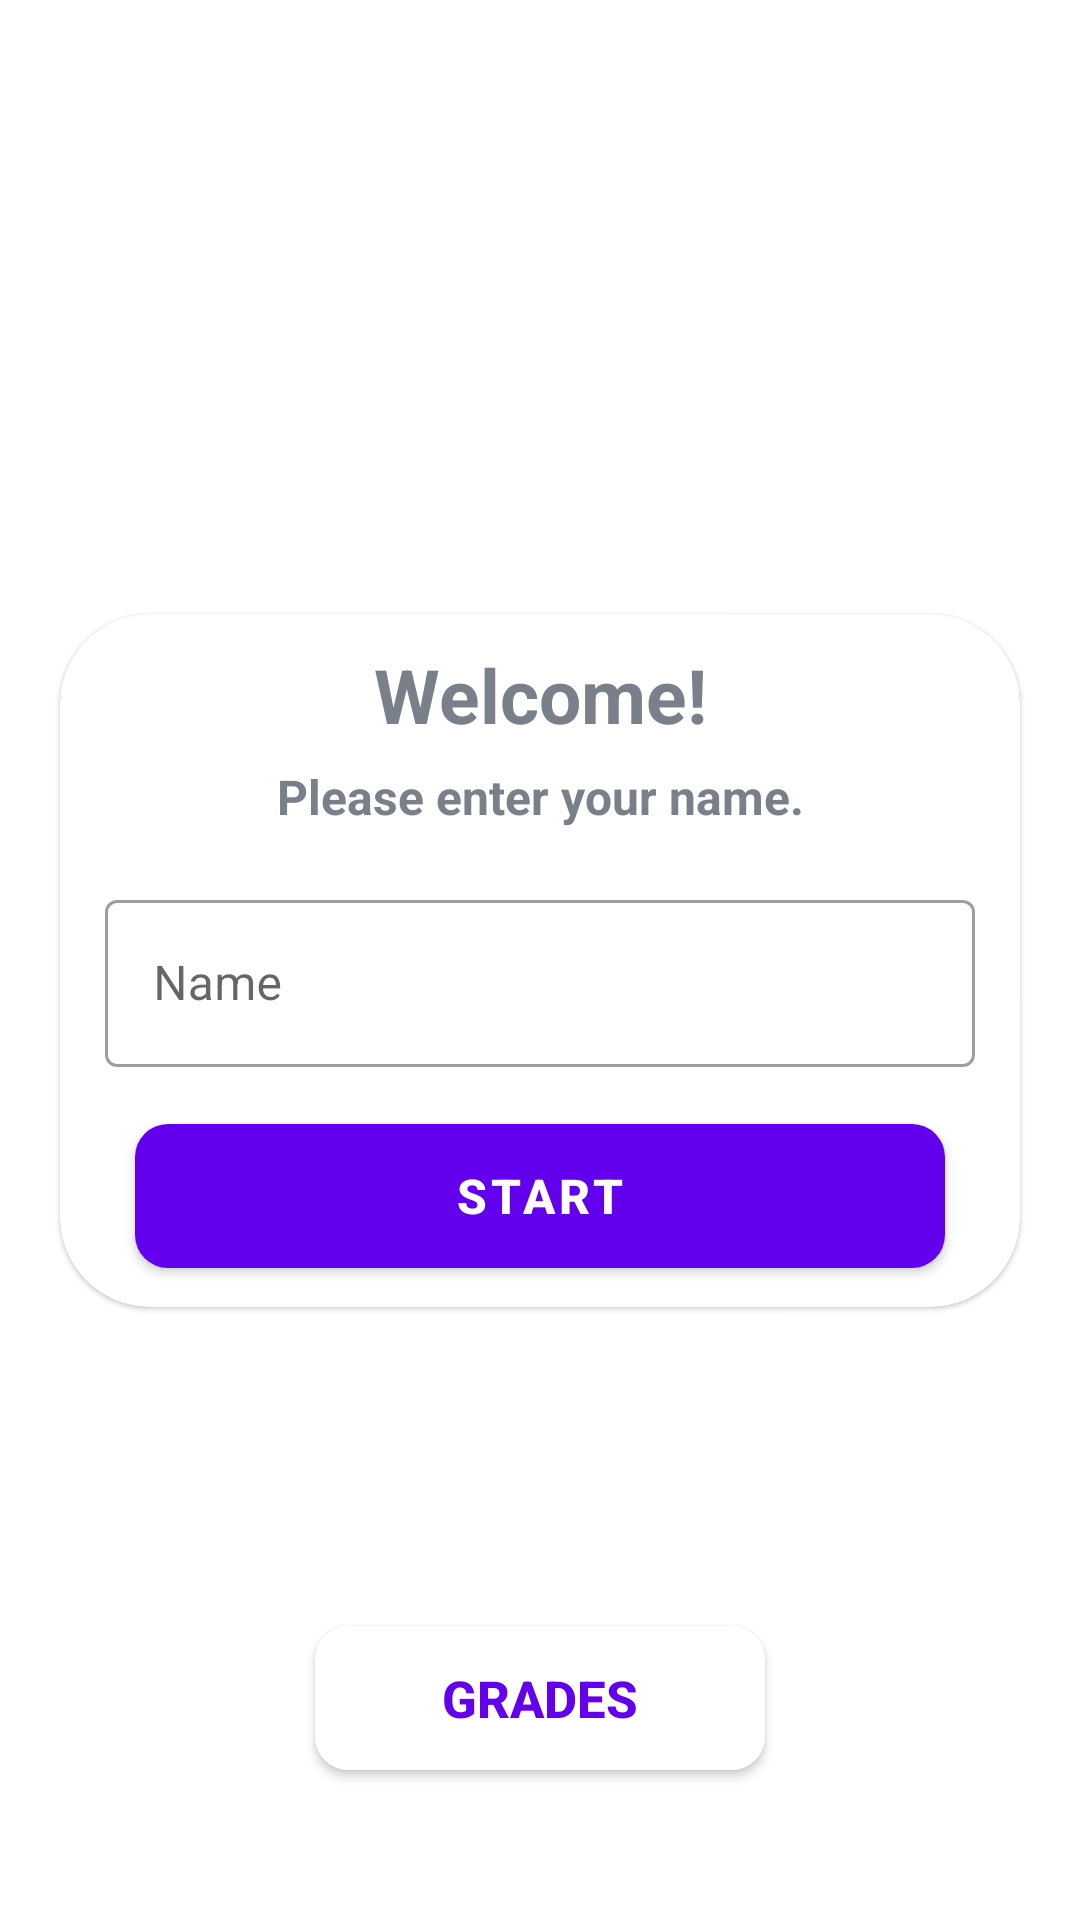

Produce the Android XML layout that renders to this screen, including the resource entries it uses.
<!-- AndroidManifest.xml: application theme Theme.ELearningQuizApplication -->
<!-- res/layout/fragment_home.xml -->
<?xml version="1.0" encoding="utf-8"?>
<androidx.constraintlayout.widget.ConstraintLayout
    xmlns:android="http://schemas.android.com/apk/res/android"
    xmlns:app="http://schemas.android.com/apk/res-auto"
    xmlns:tools="http://schemas.android.com/tools"
    android:layout_width="match_parent"
    android:layout_height="match_parent"
    android:background="@drawable/ic_bg"
    tools:context=".views.fragments.HomeFragment">

    <TextView
        android:layout_width="match_parent"
        android:layout_height="wrap_content"
        android:text="@string/quiz_app"
        android:textColor="@color/white"
        android:textSize="25sp"
        android:textStyle="bold"
        android:gravity="center"
        android:layout_marginTop="150dp"
        app:layout_constraintTop_toTopOf="parent"
        app:layout_constraintStart_toStartOf="parent"
        app:layout_constraintEnd_toEndOf="parent"/>

    <com.google.android.material.card.MaterialCardView
        android:layout_width="match_parent"
        android:layout_height="wrap_content"
        android:layout_marginStart="20dp"
        android:layout_marginEnd="20dp"
        app:cardCornerRadius="30dp"
        android:background="@color/white"
        app:layout_constraintTop_toTopOf="parent"
        app:layout_constraintBottom_toBottomOf="parent"
        app:layout_constraintStart_toStartOf="parent"
        app:layout_constraintEnd_toEndOf="parent">

        <androidx.constraintlayout.widget.ConstraintLayout
            android:layout_width="match_parent"
            android:layout_height="wrap_content">

            <TextView
                android:layout_width="match_parent"
                android:layout_height="wrap_content"
                android:text="@string/welcome"
                android:textSize="25sp"
                android:textStyle="bold"
                android:gravity="center"
                android:textColor="@color/light_gray"
                android:layout_marginTop="10dp"
                app:layout_constraintTop_toTopOf="parent"
                app:layout_constraintStart_toStartOf="parent"/>

            <TextView
                android:layout_width="match_parent"
                android:layout_height="wrap_content"
                android:gravity="center"
                android:text="@string/please_enter_your_name"
                android:textColor="@color/light_gray"
                android:textSize="16sp"
                android:textStyle="bold"
                android:layout_marginTop="50dp"
                app:layout_constraintTop_toTopOf="parent"
                app:layout_constraintStart_toStartOf="parent"/>

            <com.google.android.material.textfield.TextInputLayout
                android:layout_width="match_parent"
                android:layout_height="wrap_content"
                style="@style/Widget.MaterialComponents.TextInputLayout.OutlinedBox"
                android:layout_marginTop="90dp"
                android:layout_marginStart="15dp"
                android:layout_marginEnd="15dp"
                app:layout_constraintTop_toTopOf="parent"
                app:layout_constraintStart_toStartOf="parent">

                <androidx.appcompat.widget.AppCompatEditText
                    android:id="@+id/nameTxt"
                    android:layout_width="match_parent"
                    android:layout_height="wrap_content"
                    android:hint="@string/name"
                    android:inputType="textCapWords"
                    android:textColor="@color/gray"
                    android:textColorHint="@color/light_gray"
                    tools:ignore="TouchTargetSizeCheck,SpeakableTextPresentCheck" />
            </com.google.android.material.textfield.TextInputLayout>

            <Button
                android:id="@+id/startBtn"
                android:layout_width="match_parent"
                android:layout_height="wrap_content"
                android:background="@drawable/btn_purple_rounded"
                android:text="@string/start"
                android:textColor="@color/white"
                android:textSize="16sp"
                android:textStyle="bold"
                android:layout_marginTop="170dp"
                android:layout_marginStart="25dp"
                android:layout_marginEnd="25dp"
                app:layout_constraintTop_toTopOf="parent"
                app:layout_constraintStart_toStartOf="parent"/>

            <View
                android:layout_width="wrap_content"
                android:layout_height="1dp"
                android:layout_marginTop="230dp"
                app:layout_constraintTop_toTopOf="parent"
                app:layout_constraintStart_toStartOf="parent"/>
        </androidx.constraintlayout.widget.ConstraintLayout>
    </com.google.android.material.card.MaterialCardView>

    <androidx.appcompat.widget.AppCompatButton
        android:id="@+id/gradesBtn"
        android:layout_width="150dp"
        android:layout_height="wrap_content"
        android:background="@drawable/btn_white_rounded"
        android:text="@string/grades"
        android:textSize="17sp"
        android:textStyle="bold"
        android:textColor="@color/design_default_color_primary"
        android:layout_marginBottom="50dp"
        app:layout_constraintBottom_toBottomOf="parent"
        app:layout_constraintStart_toStartOf="parent"
        app:layout_constraintEnd_toEndOf="parent"/>
</androidx.constraintlayout.widget.ConstraintLayout>
<!-- resources referenced by this layout -->
<resources>
  <color name="gray">#363A43</color>
  <color name="light_gray">#7A8089</color>
  <color name="white">#FFFFFFFF</color>
  <!-- drawable btn_purple_rounded (drawable) -->
  <?xml version="1.0" encoding="utf-8"?>
  <shape
      xmlns:android="http://schemas.android.com/apk/res/android"
      android:shape="rectangle">
      <solid
          android:color="@color/purple_500"/>
      <corners
          android:radius="11dp"/>
  </shape>
  <!-- drawable btn_white_rounded (drawable) -->
  <?xml version="1.0" encoding="utf-8"?>
  <shape
      xmlns:android="http://schemas.android.com/apk/res/android"
      android:shape="rectangle">
      <solid
          android:color="@color/white"/>
      <corners
          android:radius="11dp"/>
  </shape>
  <string name="grades">Grades</string>
  <string name="name">Name</string>
  <string name="please_enter_your_name">Please enter your name.</string>
  <string name="quiz_app">Quiz App!</string>
  <string name="start">Start</string>
  <string name="welcome">Welcome!</string>
  <style name="Theme.ELearningQuizApplication" parent="Theme.MaterialComponents.DayNight.DarkActionBar">
          
          <item name="colorPrimary">@color/purple_500</item>
          <item name="colorPrimaryVariant">@color/purple_700</item>
          <item name="colorOnPrimary">@color/white</item>
          
          <item name="colorSecondary">@color/teal_200</item>
          <item name="colorSecondaryVariant">@color/teal_700</item>
          <item name="colorOnSecondary">@color/black</item>
          
          <item name="android:statusBarColor">?attr/colorPrimaryVariant</item>
          
      </style>
  <color name="purple_500">#FF6200EE</color>
  <color name="purple_700">#FF3700B3</color>
  <color name="teal_200">#FF03DAC5</color>
  <color name="teal_700">#FF018786</color>
  <color name="black">#FF000000</color>
</resources>
